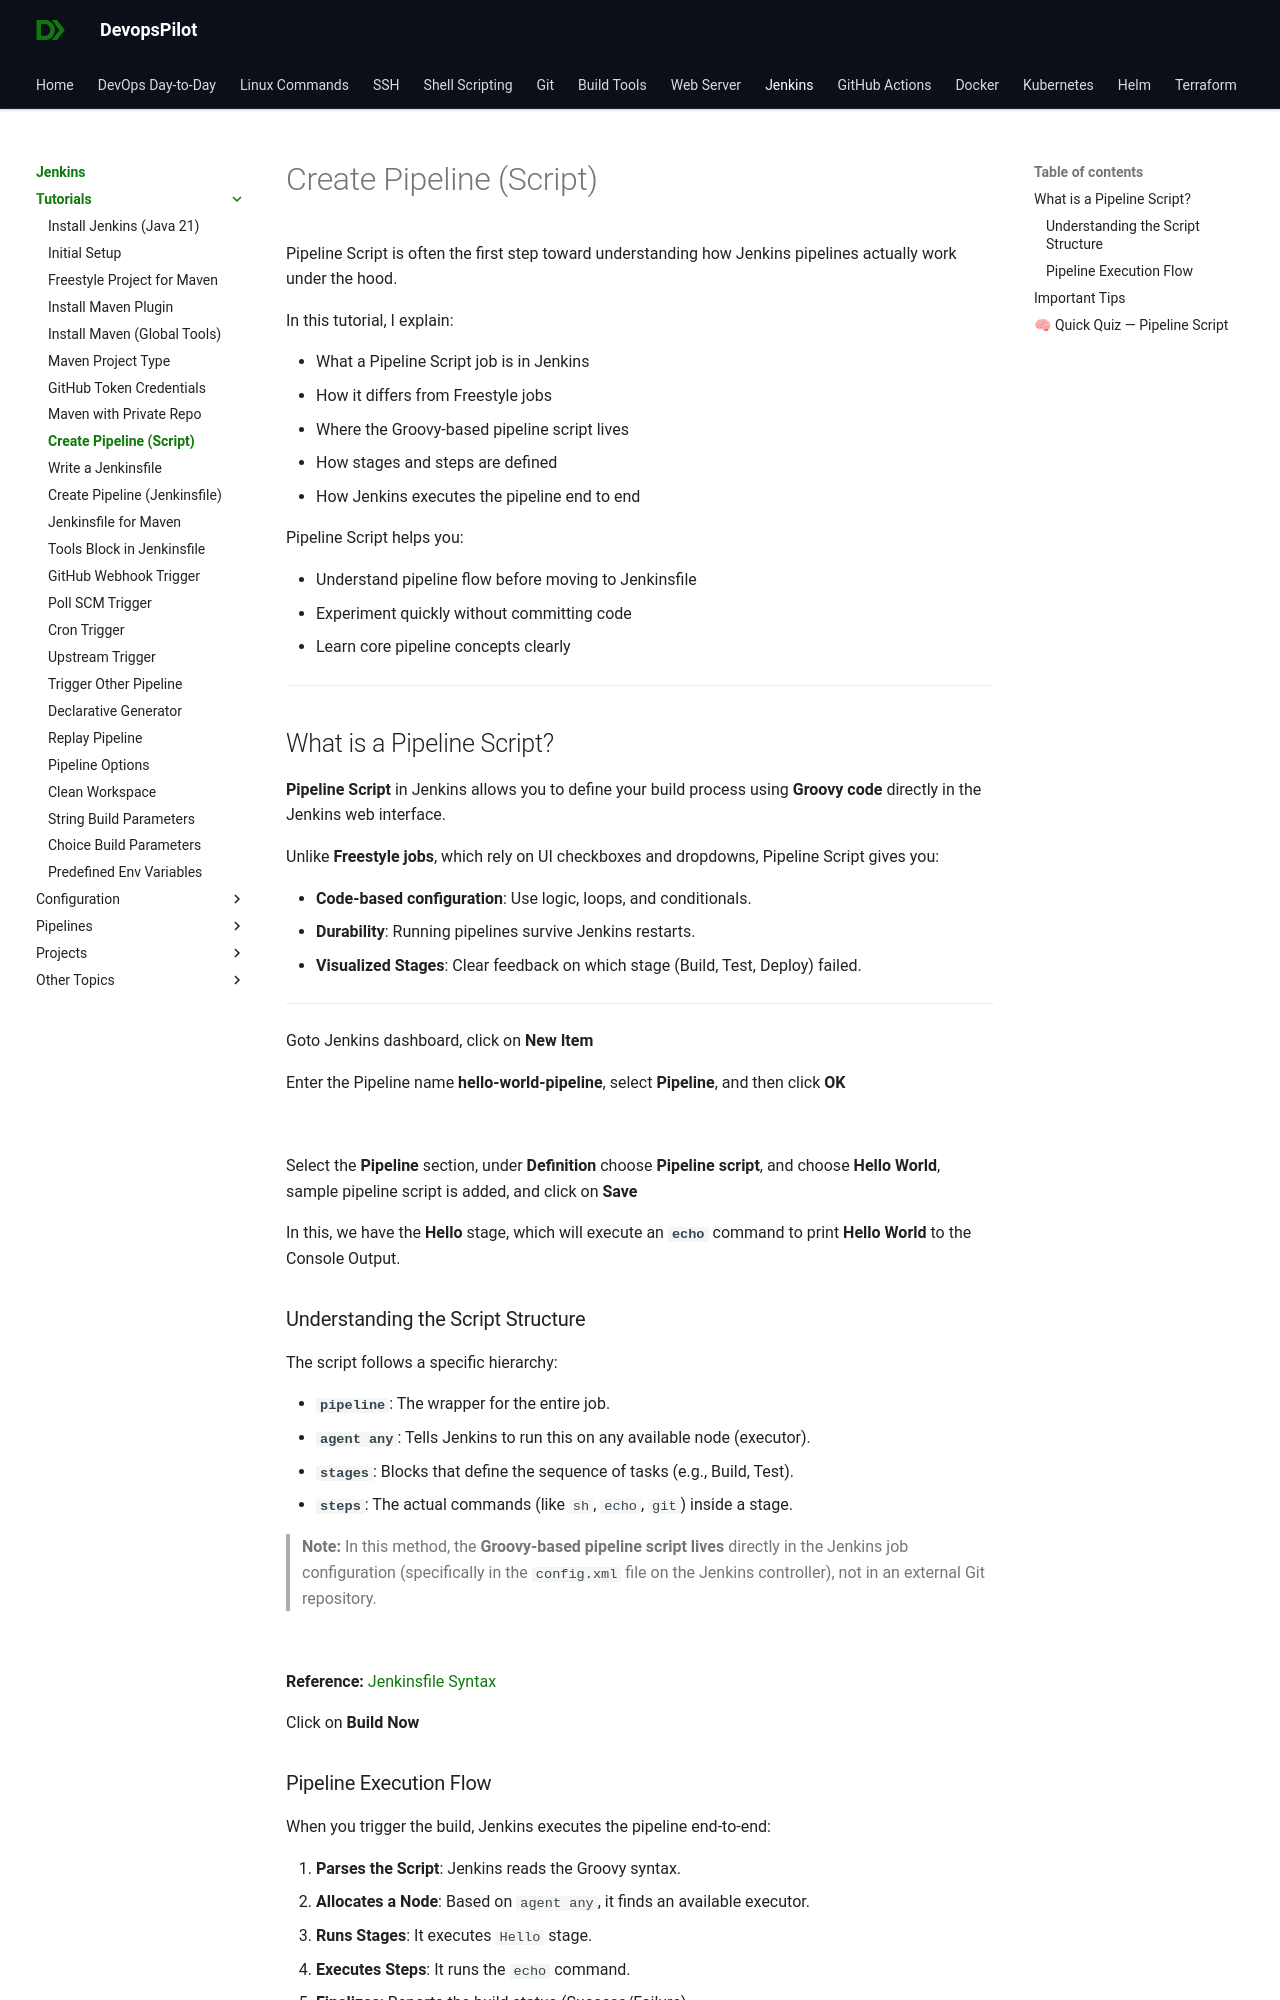

repository: devopspilot1/devopspilot1.github.io · page: jenkins/tutorials/create-pipeline-script/index.html · generator: mkdocs

---
title: "How to create a Pipeline in Jenkins using Pipeline Script"
date: 2024-07-10
---


Pipeline Script is often the first step toward understanding how Jenkins pipelines actually work under the hood.

In this tutorial, I explain:

- What a Pipeline Script job is in Jenkins
- How it differs from Freestyle jobs
- Where the Groovy-based pipeline script lives
- How stages and steps are defined
- How Jenkins executes the pipeline end to end

Pipeline Script helps you:

- Understand pipeline flow before moving to Jenkinsfile
- Experiment quickly without committing code
- Learn core pipeline concepts clearly

---

## What is a Pipeline Script?

**Pipeline Script** in Jenkins allows you to define your build process using **Groovy code** directly in the Jenkins web interface.

Unlike **Freestyle jobs**, which rely on UI checkboxes and dropdowns, Pipeline Script gives you:

- **Code-based configuration**: Use logic, loops, and conditionals.
- **Durability**: Running pipelines survive Jenkins restarts.
- **Visualized Stages**: Clear feedback on which stage (Build, Test, Deploy) failed.

---

Goto Jenkins dashboard, click on **New Item**

Enter the Pipeline name **hello-world-pipeline**, select **Pipeline**, and then click **OK**

![](../../../images/jenkins-pipe-inline-create-1024x582.png)

Select the **Pipeline** section, under **Definition** choose **Pipeline script**, and choose **Hello World**, sample pipeline script is added, and click on **Save**

In this, we have the **Hello** stage, which will execute an **`echo`** command to print **Hello World** to the Console Output.

### Understanding the Script Structure

The script follows a specific hierarchy:

- **`pipeline`**: The wrapper for the entire job.
- **`agent any`**: Tells Jenkins to run this on any available node (executor).
- **`stages`**: Blocks that define the sequence of tasks (e.g., Build, Test).
- **`steps`**: The actual commands (like `sh`, `echo`, `git`) inside a stage.

> **Note:** In this method, the **Groovy-based pipeline script lives** directly in the Jenkins job configuration (specifically in the `config.xml` file on the Jenkins controller), not in an external Git repository.

![](../../../images/jenkins-pipe-inline-script-1024x582.png)

**Reference:** [Jenkinsfile Syntax](https://www.jenkins.io/doc/book/pipeline/syntax/)

Click on **Build Now**
